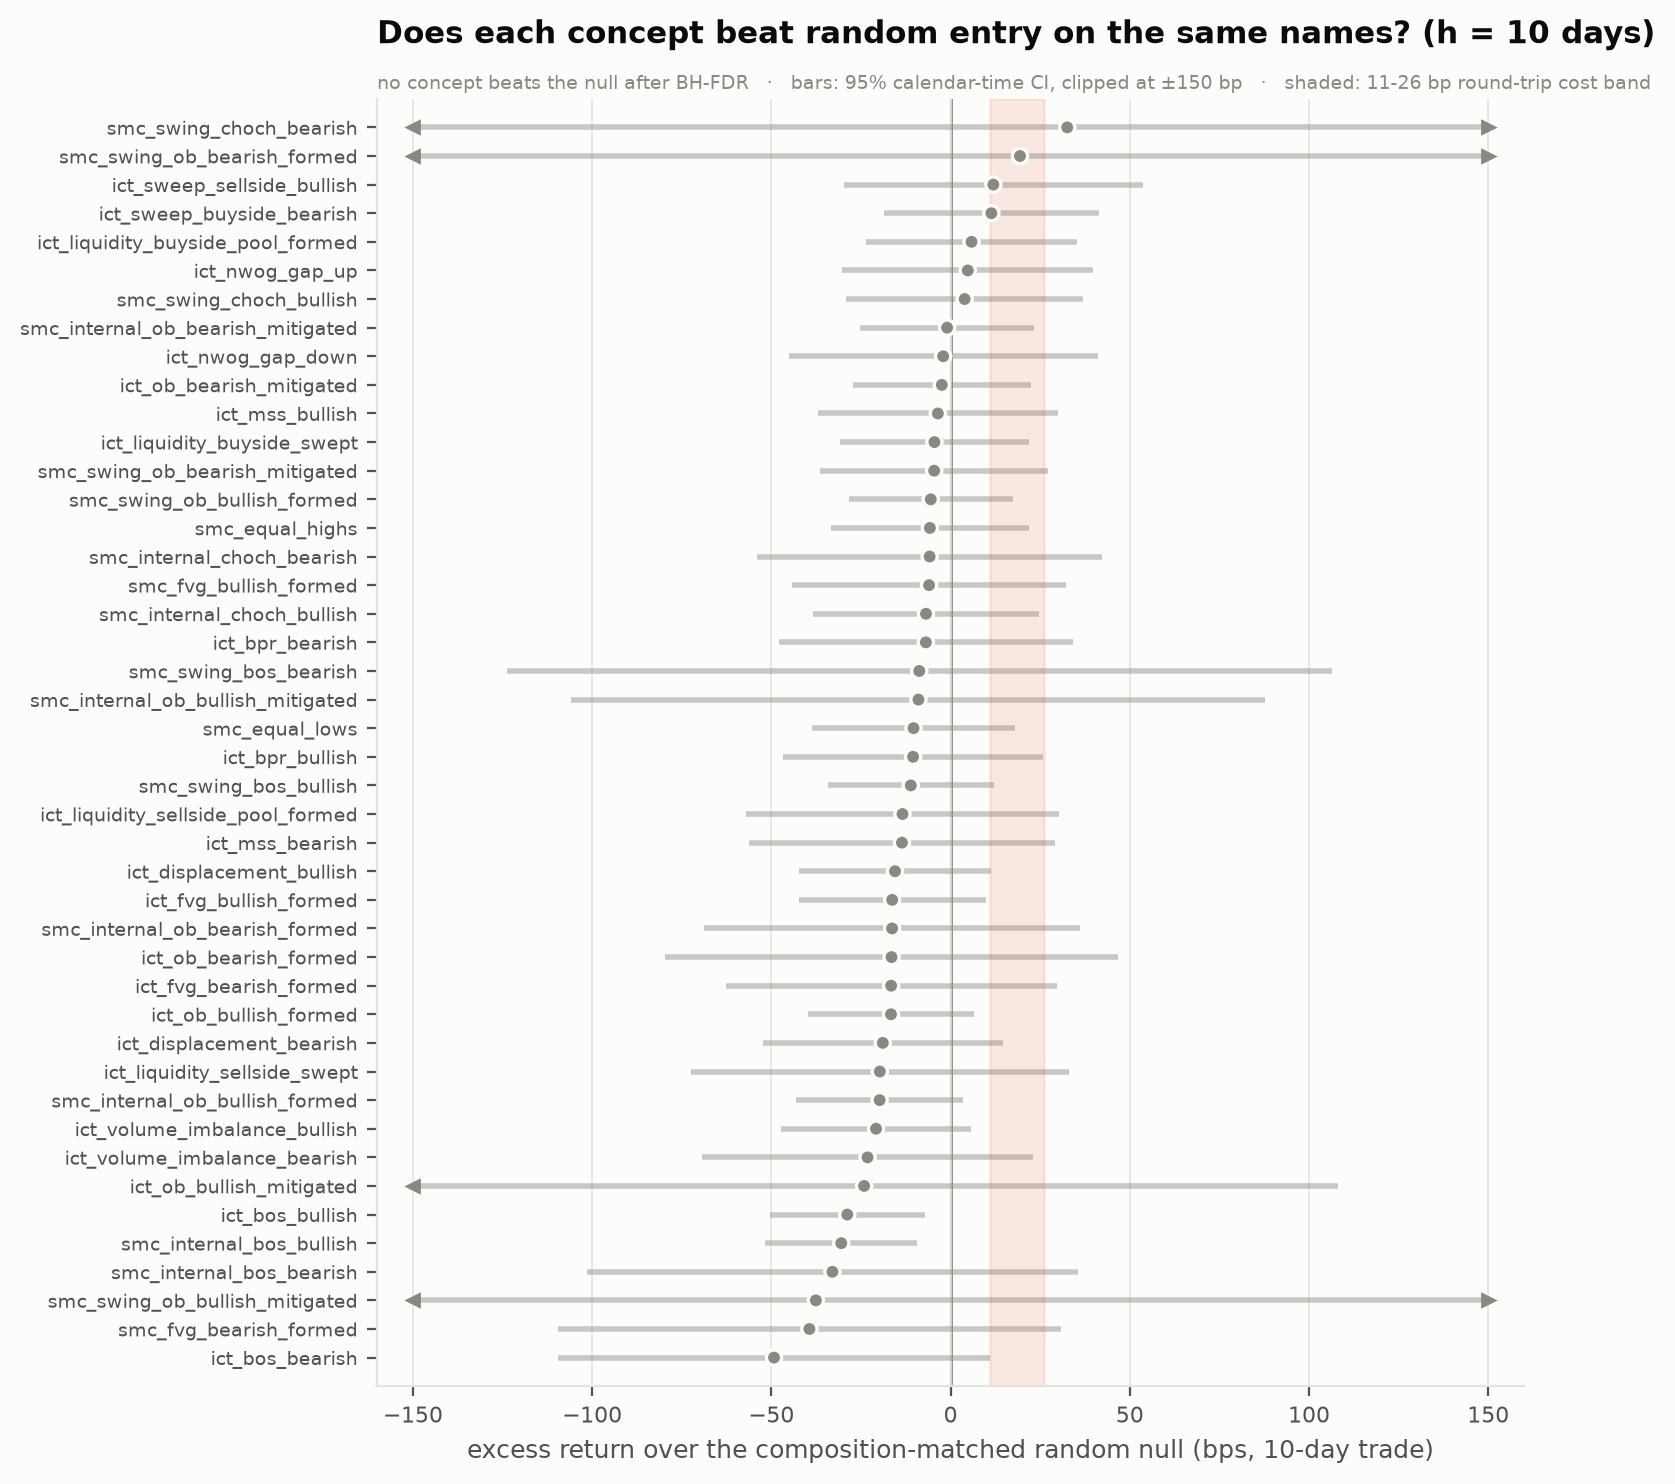

The table this chart was drawn from, first rows:
signal, direction, n_trades, excess_return_vs_matched_random, matched_null_se, p_adj_vs_matched_random, beats_matched_random, effect_size_cohens_d, cohens_d_ci_lower, cohens_d_ci_upper
ict_bos_bearish, -1, 42496, -0.004926, 0.003072, 0.9998, False, -0.1553, -0.1702, -0.1409
smc_fvg_bearish_formed, -1, 67673, -0.003939, 0.003581, 0.9998, False, -0.1414, -0.1558, -0.1273
smc_swing_ob_bullish_mitigated, -1, 3405, -0.003759, 0.01539, 0.9998, False, -0.09072, -0.1263, -0.05641
smc_internal_bos_bearish, -1, 16549, -0.003297, 0.003492, 0.9998, False, -0.1394, -0.1552, -0.1234
smc_internal_bos_bullish, 1, 31944, -0.00305, 0.001084, 0.9998, False, 0.07809, 0.06438, 0.09175
ict_bos_bullish, 1, 80739, -0.002883, 0.001103, 0.9998, False, 0.08469, 0.07093, 0.09844
ict_ob_bullish_mitigated, -1, 20562, -0.002412, 0.006751, 0.9998, False, -0.1071, -0.1219, -0.09268
ict_volume_imbalance_bearish, -1, 84642, -0.002316, 0.00236, 0.9998, False, -0.1355, -0.1498, -0.1214
ict_volume_imbalance_bullish, 1, 117546, -0.00208, 0.001347, 0.9998, False, 0.08924, 0.07533, 0.1027
smc_internal_ob_bullish_formed, 1, 58340, -0.001981, 0.001187, 0.9998, False, 0.09546, 0.08198, 0.1088
ict_liquidity_sellside_swept, -1, 32884, -0.001975, 0.002691, 0.9998, False, -0.12, -0.1346, -0.1055
ict_displacement_bearish, -1, 190415, -0.001892, 0.001711, 0.9998, False, -0.1399, -0.1541, -0.1261
ict_ob_bullish_formed, 1, 32541, -0.001663, 0.001183, 0.9998, False, 0.1017, 0.08812, 0.1153
ict_fvg_bearish_formed, -1, 90730, -0.001658, 0.002357, 0.9998, False, -0.1195, -0.1338, -0.1056
ict_ob_bearish_formed, -1, 22431, -0.001648, 0.003226, 0.9998, False, -0.1225, -0.137, -0.1084
smc_internal_ob_bearish_formed, -1, 42864, -0.001632, 0.002682, 0.9998, False, -0.1098, -0.1241, -0.09552
ict_fvg_bullish_formed, 1, 112181, -0.00163, 0.001329, 0.9998, False, 0.09321, 0.07942, 0.1066
ict_displacement_bullish, 1, 212461, -0.001551, 0.001372, 0.9998, False, 0.09066, 0.07708, 0.1047
ict_mss_bearish, -1, 36553, -0.001357, 0.002182, 0.9998, False, -0.1277, -0.1419, -0.1138
ict_liquidity_sellside_pool_formed, -1, 51635, -0.001343, 0.002222, 0.9998, False, -0.1258, -0.1398, -0.1116
smc_swing_bos_bullish, 1, 4576, -0.001111, 0.001185, 0.9998, False, 0.1231, 0.09459, 0.1508
ict_bpr_bullish, 1, 26830, -0.001047, 0.001856, 0.9998, False, 0.09771, 0.08402, 0.1115
smc_equal_lows, 1, 9341, -0.001034, 0.001439, 0.9998, False, 0.1014, 0.08108, 0.1213
smc_internal_ob_bullish_mitigated, -1, 39612, -0.0008974, 0.00494, 0.9998, False, -0.105, -0.1197, -0.09077
smc_swing_bos_bearish, -1, 1245, -0.0008739, 0.005873, 0.9998, False, -0.08529, -0.1443, -0.02868
ict_bpr_bearish, -1, 26182, -0.0006903, 0.002095, 0.9998, False, -0.1237, -0.1374, -0.1099
smc_internal_choch_bullish, 1, 26396, -0.0006867, 0.001609, 0.9998, False, 0.1053, 0.09138, 0.1189
smc_fvg_bullish_formed, 1, 68004, -0.0006008, 0.001952, 0.9998, False, 0.09016, 0.07681, 0.104
smc_internal_choch_bearish, -1, 26315, -0.000585, 0.002458, 0.9998, False, -0.1145, -0.1285, -0.1006
smc_equal_highs, -1, 10483, -0.0005779, 0.001405, 0.9998, False, -0.1279, -0.1476, -0.1089
smc_swing_ob_bullish_formed, 1, 7275, -0.0005534, 0.001168, 0.9998, False, 0.1273, 0.1049, 0.1498
smc_swing_ob_bearish_mitigated, 1, 3356, -0.0004578, 0.001621, 0.9998, False, 0.1207, 0.08787, 0.1547
ict_liquidity_buyside_swept, 1, 44261, -0.0004509, 0.00135, 0.9998, False, 0.1035, 0.0899, 0.1172
ict_mss_bullish, 1, 36506, -0.0003556, 0.00171, 0.9998, False, 0.1074, 0.09361, 0.1211
ict_ob_bearish_mitigated, 1, 20124, -0.0002451, 0.001271, 0.9998, False, 0.122, 0.1084, 0.1354
ict_nwog_gap_down, -1, 130643, -0.0002074, 0.002199, 0.9998, False, -0.1032, -0.1176, -0.08884
smc_internal_ob_bearish_mitigated, 1, 38121, -9.722745377494998e-05, 0.001234, 0.9998, False, 0.1218, 0.1081, 0.1355
smc_swing_choch_bullish, 1, 2699, 0.0003925, 0.001687, 0.9998, False, 0.134, 0.09748, 0.1699
ict_nwog_gap_up, 1, 147321, 0.0004796, 0.001786, 0.9998, False, 0.1214, 0.1074, 0.1355
ict_liquidity_buyside_pool_formed, 1, 58941, 0.0005836, 0.001506, 0.9998, False, 0.1181, 0.1044, 0.132
ict_sweep_buyside_bearish, -1, 65448, 0.001137, 0.001533, 0.9998, False, -0.1014, -0.1153, -0.08771
ict_sweep_sellside_bullish, 1, 49304, 0.001192, 0.002129, 0.9998, False, 0.1251, 0.1105, 0.1394
smc_swing_ob_bearish_formed, -1, 3898, 0.001936, 0.009159, 0.9998, False, -0.0519, -0.08446, -0.02017
smc_swing_choch_bearish, -1, 2653, 0.003254, 0.01153, 0.9998, False, -0.0377, -0.07688, -0.0005021
